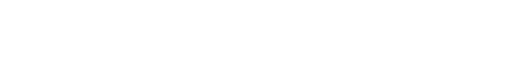
t = 0.00 s
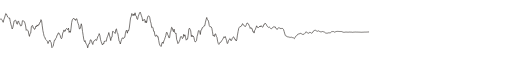
t = 1.10 s
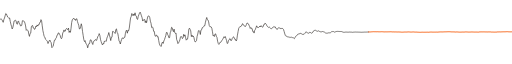
t = 1.70 s
t = 2.30 s: frame unchanged from t = 1.70 s, image omitted
t = 2.90 s: frame unchanged from t = 1.70 s, image omitted
t = 3.50 s: frame unchanged from t = 1.70 s, image omitted

The animated SVG that drew these frames (rendered in a browser with its animation timeline set to each time). Animation: 1 CSS @keyframes rule; one cycle of 3.50 s.

<svg xmlns="http://www.w3.org/2000/svg" viewBox="0 0 1600 160" width="1600" height="160" fill="none" stroke-linecap="round" stroke-linejoin="round"><style>.p{stroke-dasharray:3520;stroke-dashoffset:3520;animation:draw 2.4s cubic-bezier(.42,0,0,1) forwards}.q{animation-delay:1.1s;animation-duration:1.6s}@keyframes draw{to{stroke-dashoffset:0}}@media (prefers-reduced-motion:reduce){.p{animation:none;stroke-dashoffset:0}}</style><polyline class="p" points="0,41.3 2,39.6 4,39.5 6,41.3 8,45.6 10,49.8 12,41.5 14,36.3 16,29.6 18,22.2 20,23.8 22,28.6 24,33.2 26,34.8 28,37.6 30,36.1 32,46.6 34,55.5 36,62.3 38,70.5 40,66.2 42,57.5 44,45.7 46,45.2 48,42.8 50,44.5 52,53.7 54,55.9 56,47.5 58,45.4 60,53.5 62,54.4 64,60.9 66,61.2 68,58.9 70,44.6 72,45.9 74,45.6 76,47.1 78,52.4 80,61 82,74.9 84,72.6 86,74.9 88,76.1 90,87 92,93.7 94,84.7 96,83.5 98,63.6 100,60.1 102,60 104,67.4 106,67.4 108,72 110,69.6 112,61.5 114,63.7 116,57.9 118,61.5 120,57.2 122,57.6 124,50.5 126,49.8 128,41.4 130,45.2 132,60.8 134,75.6 136,84.5 138,94.2 140,95.9 142,102.4 144,104.1 146,106.7 148,109.3 150,116.1 152,111.5 154,107.1 156,105 158,110.8 160,113.4 162,128.7 164,126.7 166,125 168,115.1 170,105.9 172,105.9 174,100.5 176,98.2 178,90.3 180,89.5 182,83 184,82.8 186,87.1 188,90.7 190,98.4 192,101 194,96.8 196,83.2 198,79.6 200,73.5 202,78.4 204,77.2 206,71 208,68.9 210,71.1 212,73 214,67.6 216,81.4 218,77.2 220,81.1 222,68.6 224,50.2 226,41.8 228,39.3 230,37 232,40.5 234,39 236,43.8 238,39.4 240,38.4 242,47.3 244,53.3 246,59 248,70.1 250,70.2 252,63.9 254,54.3 256,62.4 258,78.7 260,91.4 262,104 264,109.9 266,107 268,114.4 270,118.4 272,120.4 274,129.5 276,121.9 278,116.1 280,116 282,105.1 284,104 286,108.6 288,114.9 290,119.1 292,109.9 294,107.3 296,107.4 298,103.6 300,104.4 302,106.3 304,99.3 306,93.7 308,91.1 310,85 312,90.4 314,102.8 316,109.9 318,116.1 320,120.2 322,115.6 324,117.5 326,108.8 328,110 330,107.8 332,109.2 334,99.2 336,93.9 338,89.4 340,81.7 342,90.2 344,97.4 346,106.8 348,96.7 350,96.2 352,78.2 354,78.2 356,81.1 358,82.3 360,84.5 362,72.1 364,70.3 366,81.9 368,83.7 370,94.9 372,107.8 374,110.9 376,117.5 378,109.6 380,103.8 382,98.3 384,99.9 386,100.5 388,96.5 390,96.6 392,83.7 394,76.3 396,74 398,83.8 400,74.6 402,76.1 404,68 406,52 408,36.2 410,31.8 412,22.2 414,26.8 416,29.4 418,23.7 420,27.9 422,20 424,28.9 426,30.4 428,39.1 430,40.7 432,31.4 434,25.9 436,20.9 438,17.9 440,23.2 442,29.4 444,35.3 446,45.8 448,42.2 450,42.1 452,40.7 454,50.7 456,45.1 458,51 460,40.1 462,31.2 464,30 466,30.4 468,34.8 470,46.5 472,52.9 474,66.2 476,65 478,65.9 480,77.7 482,77.9 484,90.2 486,93.7 488,89.7 490,90 492,95.3 494,94.4 496,106.9 498,117.2 500,121.8 502,124.4 504,124.8 506,114.4 508,111.4 510,115.7 512,108.1 514,103.9 516,97.8 518,91.8 520,81.7 522,81 524,88.2 526,91.6 528,98.6 530,97.4 532,82.4 534,77.2 536,65.4 538,66.6 540,74.4 542,79.1 544,70.9 546,81.6 548,84.4 550,83 552,103.3 554,108.1 556,116.3 558,113.8 560,110 562,105.1 564,95.8 566,93.4 568,96.2 570,100.7 572,98.4 574,87.4 576,93.1 578,88.9 580,97.7 582,105.5 584,102.6 586,102.2 588,90.7 590,71.8 592,68 594,71.5 596,76.4 598,94.5 600,89.7 602,94.6 604,92.4 606,97.1 608,106.8 610,111.3 612,109.7 614,107.2 616,93.5 618,86.3 620,76.3 622,75.1 624,77.5 626,87.8 628,74 630,73.1 632,66.6 634,66.1 636,64.1 638,60 640,60.2 642,49.4 644,41.4 646,34.6 648,41 650,42.5 652,48.2 654,59.9 656,63.6 658,63.4 660,64.2 662,68.3 664,79.3 666,92.4 668,90.5 670,94.1 672,86.1 674,85.9 676,93.3 678,96.7 680,108.7 682,115.8 684,118.8 686,115.8 688,111.7 690,112 692,109.1 694,105.4 696,102.8 698,98.9 700,94.7 702,97.5 704,94.2 706,100.3 708,106.6 710,115.9 712,115.1 714,106.5 716,105.1 718,100.3 720,102.2 722,107.5 724,105.1 726,99.5 728,96.6 730,94.9 732,98.9 734,103.3 736,102.9 738,108.2 740,103.5 742,89.8 744,78.6 746,68.6 748,65.3 750,62.6 752,63 754,61.8 756,58.2 758,53.8 760,57.7 762,58.5 764,60.8 766,63.6 768,61.2 770,56.8 772,51.7 774,53 776,54.3 778,58.5 780,62.8 782,68.9 784,66 786,69.8 788,69.5 790,78.7 792,78.7 794,83.4 796,74.6 798,71.9 800,66 802,60.7 804,65.7 806,64.8 808,65.9 810,64.5 812,61.6 814,64.4 816,60.1 818,62.9 820,65.2 822,64.1 824,57.3 826,57.1 828,52.4 830,53.6 832,56 834,60.6 836,63.2 838,64.8 840,66 842,64.8 844,66.5 846,69.4 848,69.7 850,68.1 852,66.9 854,64.2 856,63 858,64.2 860,63.9 862,68.4 864,69.5 866,72.2 868,69 870,66.7 872,68.1 874,67.4 876,68.2 878,70.8 880,68.7 882,68.6 884,69.7 886,72.3 888,78.7 890,86 892,91.2 894,93.6 896,93 898,94.9 900,94.4 902,95.7 904,95.8 906,97.7 908,96.7 910,97.3 912,95.6 914,97.5 916,97.5 918,99 920,100.8 922,97.3 924,93.6 926,92.6 928,90.3 930,87.5 932,86.4 934,86.3 936,86.1 938,83.5 940,84.7 942,85.4 944,86.7 946,87.6 948,87 950,87.4 952,85.3 954,82.4 956,79.3 958,80.7 960,81.9 962,83.1 964,83.8 966,83.5 968,80.8 970,81.6 972,82.6 974,84 976,82.6 978,79.9 980,76.4 982,75.5 984,74.6 986,74.7 988,76.6 990,76.6 992,77.8 994,76.4 996,76.6 998,77.9 1000,79.3 1002,79.4 1004,79.7 1006,78.8 1008,78.5 1010,79 1012,79.7 1014,80.4 1016,82.3 1018,83.3 1020,83.7 1022,83.5 1024,83.5 1026,82.6 1028,82.9 1030,82.6 1032,82.8 1034,80.9 1036,79.2 1038,79 1040,78.4 1042,78.5 1044,80.2 1046,80.3 1048,79.4 1050,79.4 1052,78.2 1054,78 1056,78.2 1058,78.2 1060,78.2 1062,78.7 1064,78.5 1066,78.5 1068,78.8 1070,79.6 1072,80.6 1074,80.8 1076,80.8 1078,80.8 1080,80.3 1082,80.3 1084,80.4 1086,80.5 1088,80.4 1090,80.6 1092,80.2 1094,80.3 1096,80.4 1098,80.4 1100,80.8 1102,80.9 1104,80.6 1106,80.4 1108,80.3 1110,80.2 1112,80.1 1114,80.3 1116,80.3 1118,80.3 1120,80.4 1122,80.5 1124,80.5 1126,80.6 1128,80.8 1130,80.8 1132,80.7 1134,80.6 1136,80.5 1138,80.3 1140,80.3 1142,80.3 1144,80.3 1146,80.2 1148,80.1 1150,79.9 1152,79.9" stroke="#322D2A" stroke-width="2"/><polyline class="p q" points="1152,79.9 1154,79.9 1156,79.8 1158,79.8 1160,79.6 1162,79.4 1164,79.3 1166,79.1 1168,79.1 1170,79.2 1172,79.2 1174,79.2 1176,79.3 1178,79.2 1180,79.2 1182,79.3 1184,79.4 1186,79.4 1188,79.4 1190,79.3 1192,79.2 1194,79.3 1196,79.3 1198,79.5 1200,79.6 1202,79.7 1204,79.6 1206,79.6 1208,79.6 1210,79.6 1212,79.5 1214,79.5 1216,79.5 1218,79.4 1220,79.3 1222,79.4 1224,79.5 1226,79.7 1228,79.8 1230,79.7 1232,79.9 1234,79.8 1236,79.8 1238,79.9 1240,79.9 1242,80 1244,80 1246,79.9 1248,80 1250,80.1 1252,80.2 1254,80.4 1256,80.5 1258,80.5 1260,80.4 1262,80.3 1264,80.1 1266,80.1 1268,80.1 1270,80.1 1272,80.1 1274,79.9 1276,79.8 1278,79.8 1280,80 1282,80.1 1284,80.2 1286,80.2 1288,80.1 1290,79.9 1292,79.9 1294,80.1 1296,80.2 1298,80.3 1300,80.3 1302,80.3 1304,80.5 1306,80.6 1308,80.7 1310,80.8 1312,80.9 1314,80.9 1316,80.8 1318,80.7 1320,80.6 1322,80.7 1324,80.7 1326,80.7 1328,80.8 1330,80.7 1332,80.7 1334,80.6 1336,80.6 1338,80.8 1340,80.7 1342,80.5 1344,80.3 1346,80.2 1348,80.2 1350,80.3 1352,80.4 1354,80.4 1356,80.4 1358,80.4 1360,80.4 1362,80.4 1364,80.3 1366,80.5 1368,80.3 1370,80.2 1372,80.1 1374,79.9 1376,79.8 1378,79.8 1380,79.8 1382,79.9 1384,79.8 1386,79.7 1388,79.6 1390,79.5 1392,79.5 1394,79.5 1396,79.4 1398,79.3 1400,79.2 1402,79.2 1404,79.2 1406,79.3 1408,79.4 1410,79.6 1412,79.7 1414,79.7 1416,79.8 1418,79.7 1420,79.8 1422,80.1 1424,80.1 1426,79.9 1428,79.9 1430,80 1432,80.1 1434,80.3 1436,80.4 1438,80.4 1440,80.4 1442,80.3 1444,80.2 1446,80.1 1448,80.2 1450,80.1 1452,80.1 1454,79.9 1456,79.8 1458,79.9 1460,80 1462,80.1 1464,80.2 1466,80.2 1468,80.2 1470,80.1 1472,80.1 1474,79.9 1476,80 1478,80 1480,80.1 1482,80.2 1484,80.2 1486,80.2 1488,80.1 1490,80.3 1492,80.3 1494,80.3 1496,80.3 1498,79.9 1500,79.8 1502,79.7 1504,79.7 1506,79.6 1508,79.7 1510,79.6 1512,79.7 1514,79.7 1516,79.8 1518,79.8 1520,79.8 1522,79.9 1524,79.9 1526,79.8 1528,79.7 1530,79.8 1532,79.8 1534,79.9 1536,80.2 1538,80.2 1540,80.2 1542,80.3 1544,80.3 1546,80.4 1548,80.3 1550,80.3 1552,80.2 1554,79.9 1556,79.8 1558,79.8 1560,79.7 1562,79.7 1564,79.8 1566,79.7 1568,79.6 1570,79.5 1572,79.5 1574,79.4 1576,79.4 1578,79.5 1580,79.3 1582,79.1 1584,79.2 1586,79.1 1588,79.2 1590,79.5 1592,79.5 1594,79.5 1596,79.6 1598,79.5 1600,79.5" stroke="#F55A0A" stroke-width="3"/></svg>
